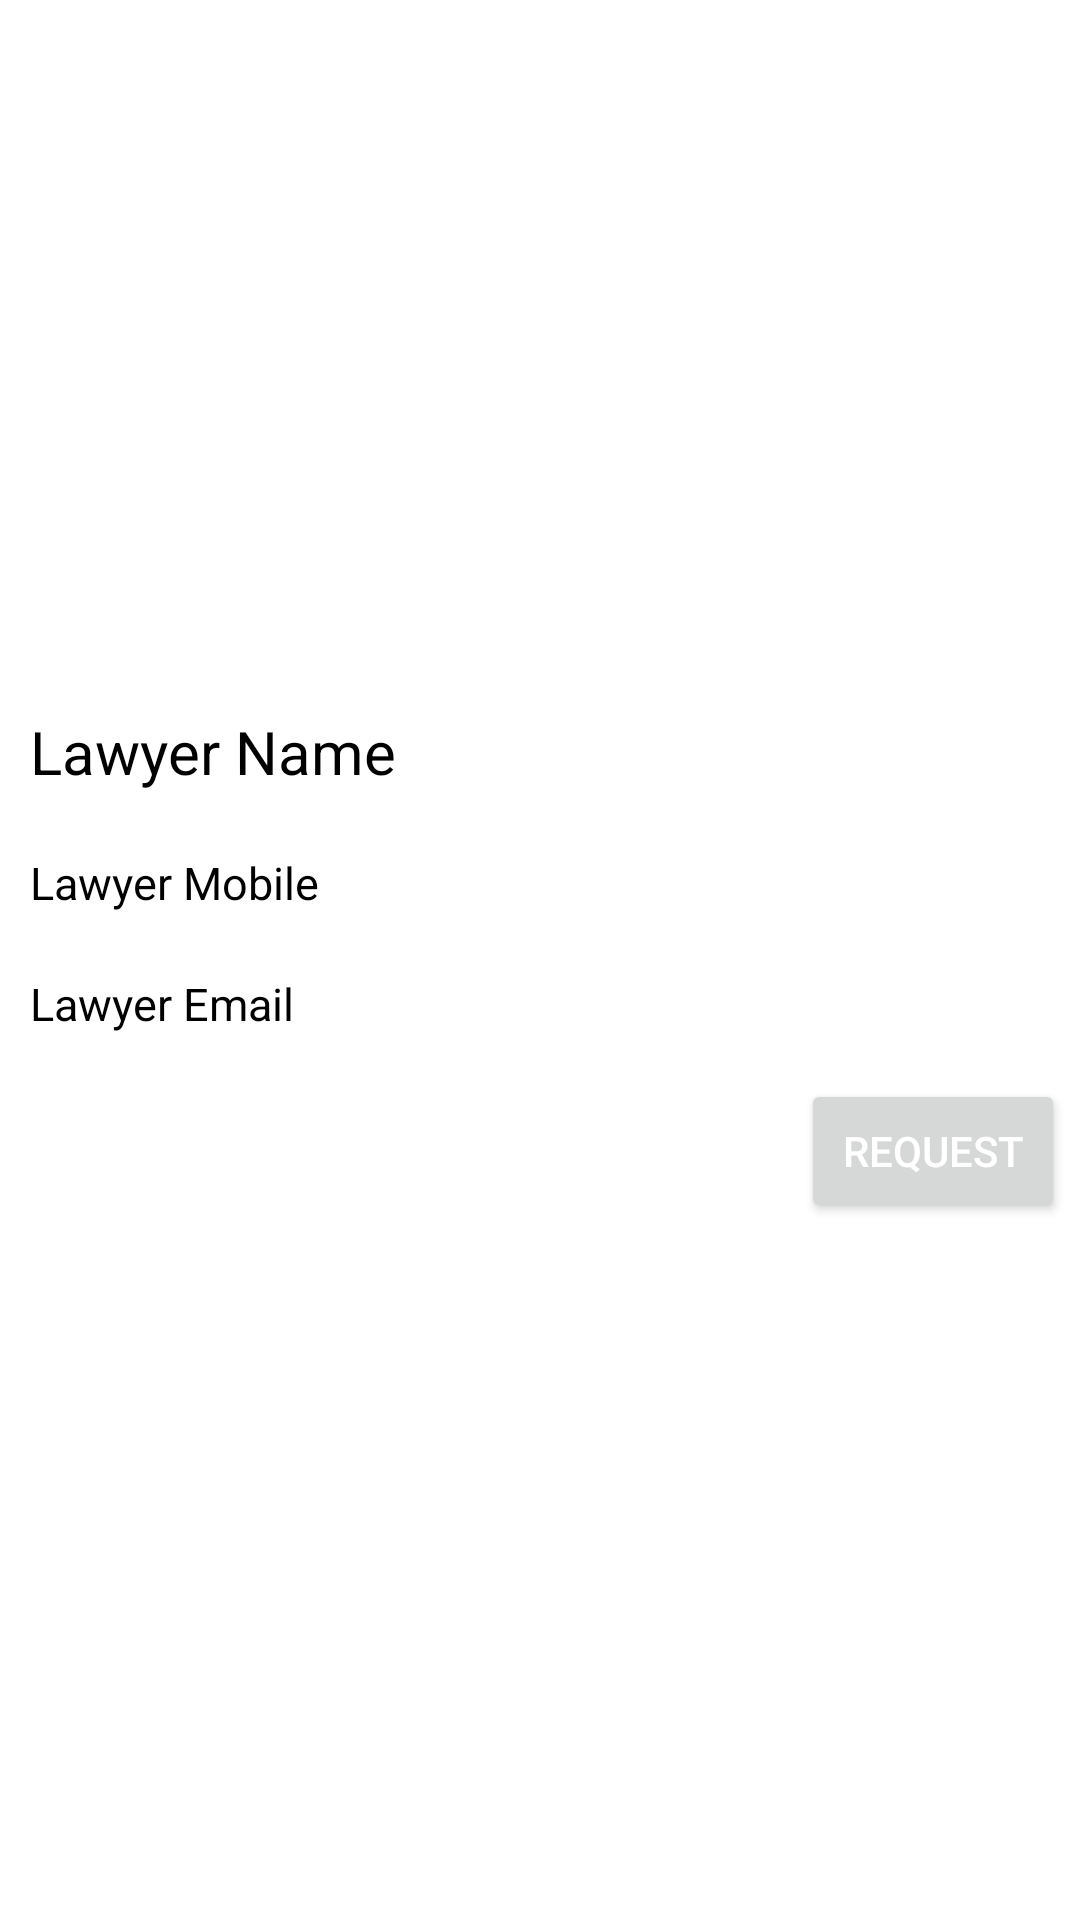

Layout XML and referenced resources for this Android screen:
<!-- AndroidManifest.xml: application theme Theme.LawApp -->
<!-- res/layout/lawyer_view.xml -->
<?xml version="1.0" encoding="utf-8"?>
<LinearLayout xmlns:android="http://schemas.android.com/apk/res/android"
    android:layout_width="match_parent"
    android:layout_height="match_parent"
    android:descendantFocusability="blocksDescendants"
    android:gravity="center"
    android:orientation="vertical">

    <TextView
        android:id="@+id/text_name"
        android:layout_width="match_parent"
        android:layout_height="wrap_content"
        android:layout_margin="5dp"
        android:padding="5dp"
        android:text="Lawyer Name"
        android:textColor="@color/black"
        android:textSize="20dp" />

    <TextView
        android:id="@+id/text_mobile"
        android:layout_width="match_parent"
        android:layout_height="wrap_content"
        android:layout_margin="5dp"
        android:padding="5dp"
        android:text="Lawyer Mobile"
        android:textColor="@color/black"
        android:textSize="15dp" />

    <TextView
        android:id="@+id/text_email"
        android:layout_width="match_parent"
        android:layout_height="wrap_content"
        android:layout_margin="5dp"
        android:padding="5dp"
        android:text="Lawyer Email"
        android:textColor="@color/black"
        android:textSize="15dp" />

    <Button
        android:id="@+id/btn_request"
        android:layout_width="wrap_content"
        android:layout_height="wrap_content"
        android:layout_gravity="right"
        android:layout_margin="5dp"
        android:padding="5dp"
        android:text="Request"
        android:textColor="@color/white" />

</LinearLayout>
<!-- resources referenced by this layout -->
<resources>
  <style name="Theme.LawApp" parent="Theme.MaterialComponents.DayNight.DarkActionBar">
          
          <item name="colorPrimary">@color/purple_500</item>
          <item name="colorPrimaryVariant">@color/purple_700</item>
          <item name="colorOnPrimary">@color/white</item>
          
          <item name="colorSecondary">@color/teal_200</item>
          <item name="colorSecondaryVariant">@color/teal_700</item>
          <item name="colorOnSecondary">@color/black</item>
          
          <item name="android:statusBarColor" tools:targetApi="l">?attr/colorPrimaryVariant</item>
          
      </style>
  <!-- not gathered from this repository: default colours our renderer supplied (Android Studio template values) -->
  <color name="purple_500">#FF6200EE</color>
  <color name="purple_700">#FF3700B3</color>
  <color name="teal_200">#FF03DAC5</color>
  <color name="teal_700">#FF018786</color>
  <color name="black">#FF000000</color>
  <color name="white">#FFFFFFFF</color>
</resources>
